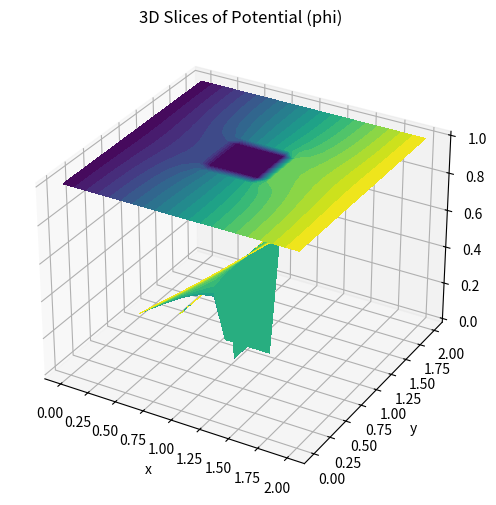
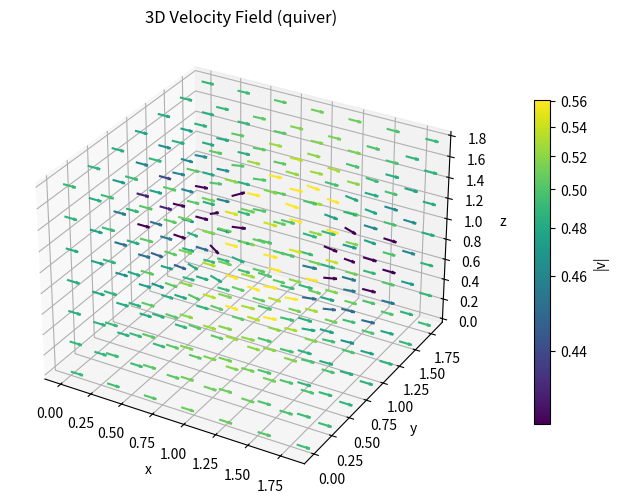

Source code (Python) for these figures, in order:
from __future__ import annotations

from typing import Tuple

import numpy as np
from numpy.typing import NDArray


def solve_potential_flow_cube(
    nx: int = 21,
    ny: int = 21,
    nz: int = 21,
    dx: float = 0.1,
    dy: float = 0.1,
    dz: float = 0.1,
    omega: float = 1.5,
    max_iter: int = 1000,
    tol: float = 1.0e-5,
) -> Tuple[
    NDArray[np.float64],
    NDArray[np.float64],
    NDArray[np.float64],
    NDArray[np.float64],
]:
    """
    立方体周りの 3D ポテンシャル流れ（Laplace方程式）をSOR 法で解く

    Parameters
    ----------
    nx, ny, nz : int
        x, y, z 方向の格子点数
    dx, dy, dz : float
        x, y, z 方向の格子間隔
    omega : float
        SOR 緩和係数
    max_iter : int
        最大反復回数
    tol : float
        収束判定の許容誤差（正規化残差の閾値）

    Returns
    -------
    p, u, v, w : (nx, ny, nz) の配列
        p: ポテンシャル
        u, v, w: 速度成分
    """

    # ---- 配列確保（p を 0 初期化）----
    p: NDArray[np.float64] = np.zeros(
        (nx, ny, nz), dtype=np.float64
    )  # 速度ポテンシャル

    # ---- 格子間隔と係数 ----
    # dx2, dy2, dz2: 格子間隔の二乗
    dx2: float = dx * dx
    dy2: float = dy * dy
    dz2: float = dz * dz
    # L: 離散ラプラス方程式を整理した時に出る定数係数
    L: float = 2.0 / dx2 + 2.0 / dy2 + 2.0 / dz2

    # 立方体（障害物）領域のインデックス範囲: x=ia~ib, y=ja~jb, z=ka~kb
    #   FORTRAN の ia=8, ib=14 を 0-based に変換 → 7..13
    ia, ib = 7, 13
    ja, jb = 7, 13
    ka, kb = 7, 13

    # ---- 入口・出口のポテンシャル ----
    # x=0 面を 0, x=最大面を 1 に固定するDirichlet条件
    #   p(1,j,k)=0, p(if,j,k)=1
    p[0, :, :] = 0.0
    p[-1, :, :] = 1.0

    # ---- SOR 反復 ----
    res_max0: float | None = None  # 正規化に使う初回反復の最大残差

    for iter_count in range(1, max_iter + 1):
        res_max: float = 0.0

        # 更新対象のインデックス：i=1..nx-2, j=0..ny-1, k=0..nz-1
        # （x=0面とx=最大面は境界条件で固定しているため，i=0とi=nx-1は除く）
        if iter_count % 2 == 1:  #   奇数回: 順方向に走査
            i_range = range(1, nx - 1)
            j_range = range(0, ny)
            k_range = range(0, nz)
        else:  #   偶数回: 逆方向に走査
            i_range = range(nx - 2, 0, -1)
            j_range = range(ny - 1, -1, -1)
            k_range = range(nz - 1, -1, -1)

        for i in i_range:
            for j in j_range:
                for k in k_range:
                    # 立方体内部はスキップ
                    if (ia < i < ib) and (ja < j < jb) and (ka < k < kb):
                        continue

                    # 隣接インデックス
                    #   m: minus, p: plus
                    im1: int = i - 1
                    ip1: int = i + 1
                    jm1: int = j - 1
                    jp1: int = j + 1
                    km1: int = k - 1
                    kp1: int = k + 1

                    # === Neumann 条件 の適用 ===
                    # 1回微分=0 を中心差分で近似
                    # 0 = dp/dx ≈ (p[i+1]-p[i-1])/(2*dx) → p[i-1]=p[i+1]

                    # ---- 外部境界 (y,z) の Neumann 条件 ----
                    if j == 0:
                        jm1 = 1
                    if j == ny - 1:
                        jp1 = ny - 2
                    if k == 0:
                        km1 = 1
                    if k == nz - 1:
                        kp1 = nz - 2

                    # ---- 立方体表面の Neumann境界条件 (x 面) ----
                    if (ja <= j <= jb) and (ka <= k <= kb):
                        if i == ib:
                            im1 = im1 + 2
                        if i == ia:
                            ip1 = ip1 - 2

                    # ---- 立方体表面 (y 面) ----
                    if (ia <= i <= ib) and (ka <= k <= kb):
                        if j == jb:
                            jm1 = jm1 + 2
                        if j == ja:
                            jp1 = jp1 - 2

                    # ---- 立方体表面 (z 面) ----
                    if (ia <= i <= ib) and (ja <= j <= jb):
                        if k == kb:
                            km1 = km1 + 2
                        if k == ka:
                            kp1 = kp1 - 2

                    # ---- Laplace 残差 r = p_xx + p_yy + p_zz ----
                    # 7点離散ラプラシアン
                    # 更新値を即時使用する（Gauss-Seidel 法）
                    r: float = (
                        (p[im1, j, k] - 2.0 * p[i, j, k] + p[ip1, j, k]) / dx2
                        + (p[i, jm1, k] - 2.0 * p[i, j, k] + p[i, jp1, k]) / dy2
                        + (p[i, j, km1] - 2.0 * p[i, j, k] + p[i, j, kp1]) / dz2
                    )

                    # ---- SOR 更新 ----
                    # 資料と式の形は違うが同じ意味
                    #   SOR update (Gauss–Seidel style): phi_new = (1-omega)*phi_old + omega*phi_gs
                    #   where phi_gs is the weighted neighbor average for Laplace(using latest available values).
                    p[i, j, k] = p[i, j, k] + omega * r / L
                    if abs(r) > res_max:
                        res_max = abs(r)

        # 残差の正規化（1ステップ目の res_max で割る）
        if res_max0 is None:
            res_max0 = res_max  # 初回反復の最大残差を保存

        # 最大残差の正規化
        res_max_rel: float = res_max / res_max0 if res_max0 != 0.0 else 0.0

        # 終了判定
        if res_max_rel <= tol:
            break

    # ---- 速度計算 u,v,w = grad(p) ----
    u: NDArray[np.float64] = np.zeros_like(p)  # 速度成分 (x 方向)
    v: NDArray[np.float64] = np.zeros_like(p)  # 速度成分 (y 方向)
    w: NDArray[np.float64] = np.zeros_like(p)  # 速度成分 (z 方向)

    # 境界では片側差分に切り替えるため参照点と分母を調整
    for i in range(nx):
        for j in range(ny):
            for k in range(nz):
                # 立方体内部はスキップ
                if (ia < i < ib) and (ja < j < jb) and (ka < k < kb):
                    continue

                # 分母調整用変数
                dx1: float = 2.0 * dx
                dy1: float = 2.0 * dy
                dz1: float = 2.0 * dz

                # 隣接インデックス
                #   m: minus, p: plus
                im1: int = i - 1
                ip1: int = i + 1
                jm1: int = j - 1
                jp1: int = j + 1
                km1: int = k - 1
                kp1: int = k + 1

                # === 境界処理 ===
                # 端では片側差分にするため参照点を自分側に寄せる

                # ---- x 方向外部境界 ----
                if i == 0:
                    im1 = 0
                    dx1 = dx
                if i == nx - 1:
                    ip1 = nx - 1
                    dx1 = dx

                # 立方体 x 面（表面の外側を参照して片側差分）
                if (ja <= j <= jb) and (ka <= k <= kb):
                    if i == ib:
                        im1 = im1 + 1
                        dx1 = dx
                    if i == ia:
                        ip1 = ip1 - 1
                        dx1 = dx

                # ---- y 方向外部境界 ----
                # 端では片側差分にするため参照点を自分側に寄せる
                if j == 0:
                    jm1 = 0
                    dy1 = dy
                if j == ny - 1:
                    jp1 = ny - 1
                    dy1 = dy

                # 立方体 y 面（表面の外側を参照して片側差分）
                if (ia <= i <= ib) and (ka <= k <= kb):
                    if j == jb:
                        jm1 = jm1 + 1
                        dy1 = dy
                    if j == ja:
                        jp1 = jp1 - 1
                        dy1 = dy

                # ---- z 方向外部境界 ----
                # 端では片側差分にするため参照点を自分側に寄せる
                if k == 0:
                    km1 = 0
                    dz1 = dz
                if k == nz - 1:
                    kp1 = nz - 1
                    dz1 = dz

                # 立方体 z 面（表面の外側を参照して片側差分）
                if (ia <= i <= ib) and (ja <= j <= jb):
                    if k == kb:
                        km1 = km1 + 1
                        dz1 = dz
                    if k == ka:
                        kp1 = kp1 - 1
                        dz1 = dz

                # 勾配計算
                u[i, j, k] = (p[ip1, j, k] - p[im1, j, k]) / dx1
                v[i, j, k] = (p[i, jp1, k] - p[i, jm1, k]) / dy1
                w[i, j, k] = (p[i, j, kp1] - p[i, j, km1]) / dz1

    return p, u, v, w


if __name__ == "__main__":
    phi, u, v, w = solve_potential_flow_cube()
    print("phi shape:", phi.shape)
    print(
        "max |u|,|v|,|w|:",
        float(np.max(np.abs(u))),
        float(np.max(np.abs(v))),
        float(np.max(np.abs(w))),
    )

    import matplotlib.pyplot as plt
    from matplotlib import colors as mcolors

    nx, ny, nz = phi.shape
    dx = dy = dz = 0.1
    x = np.linspace(0, dx * (nx - 1), nx)
    y = np.linspace(0, dy * (ny - 1), ny)
    z = np.linspace(0, dz * (nz - 1), nz)
    X, Y, Z = np.meshgrid(x, y, z, indexing="ij")

    # --- 3D slice visualization of phi ---
    fig1 = plt.figure(figsize=(8, 6))
    ax1 = fig1.add_subplot(111, projection="3d")
    midx, midy, midz = nx // 2, ny // 2, nz // 2
    # insert three orthogonal filled contours as slices
    ax1.contourf(
        X[:, :, midz],
        Y[:, :, midz],
        phi[:, :, midz],
        zdir="z",
        offset=z[midz],
        levels=20,
    )
    ax1.contourf(
        X[:, midy, :],
        Z[:, midy, :],
        phi[:, midy, :],
        zdir="y",
        offset=y[midy],
        levels=20,
    )
    ax1.contourf(
        Y[midx, :, :],
        Z[midx, :, :],
        phi[midx, :, :],
        zdir="x",
        offset=x[midx],
        levels=20,
    )
    ax1.set_xlabel("x")
    ax1.set_ylabel("y")
    ax1.set_zlabel("z")
    ax1.set_title("3D Slices of Potential (phi)")
    plt.show()

    # --- 3D quiver of velocities (subsampled & excluding cube interior) ---
    step = 3
    ii = np.arange(0, nx, step)
    jj = np.arange(0, ny, step)
    kk = np.arange(0, nz, step)
    II, JJ, KK = np.meshgrid(ii, jj, kk, indexing="ij")

    mask = ~((7 < II) & (II < 13) & (7 < JJ) & (JJ < 13) & (7 < KK) & (KK < 13))

    Xq = X[II, JJ, KK][mask]
    Yq = Y[II, JJ, KK][mask]
    Zq = Z[II, JJ, KK][mask]
    Uq = u[II, JJ, KK][mask]
    Vq = v[II, JJ, KK][mask]
    Wq = w[II, JJ, KK][mask]
    speed = np.sqrt(Uq**2 + Vq**2 + Wq**2)

    fig2 = plt.figure(figsize=(8, 6))
    ax2 = fig2.add_subplot(111, projection="3d")
    cmap = plt.get_cmap("viridis")
    vmin = float(np.percentile(speed, 5))
    vmax = float(np.percentile(speed, 95))
    if vmax <= vmin:
        vmin = float(np.min(speed))
        vmax = float(np.max(speed))
    norm = mcolors.PowerNorm(gamma=0.5, vmin=vmin, vmax=vmax)
    colors = cmap(norm(speed))
    ax2.quiver(
        Xq,
        Yq,
        Zq,
        Uq,
        Vq,
        Wq,
        length=0.1,  # type: ignore[arg-type]
        normalize=True,
        color=colors,
    )
    mappable = plt.cm.ScalarMappable(norm=norm, cmap=cmap)
    mappable.set_array(speed)
    fig2.colorbar(mappable, ax=ax2, shrink=0.7, pad=0.1, label="|v|")
    ax2.set_xlabel("x")
    ax2.set_ylabel("y")
    ax2.set_zlabel("z")
    ax2.set_title("3D Velocity Field (quiver)")
    plt.show()
